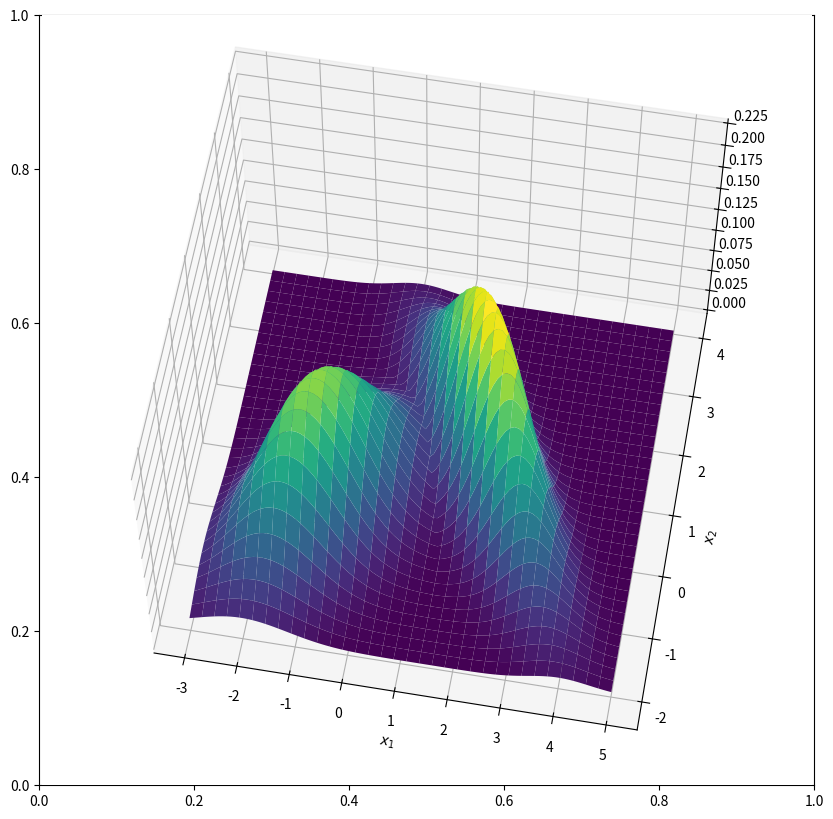
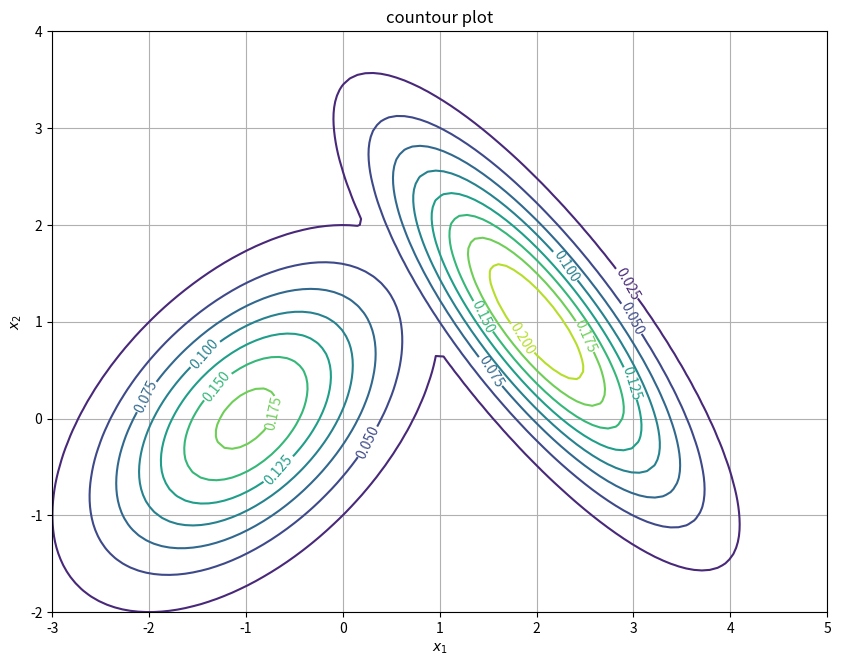

These figures' Python source, in order:
import numpy as np
import matplotlib.pyplot as plt
from matplotlib import cm

def gaussian2D(X1,X2,mu,sigma):
    tensor = np.empty(np.shape(X1) + (2,)) #creates an 100x100x2 tensor for X1 and X2
    tensor[:, :, 0] = X1
    tensor[:, :, 1] = X2
    d = np.shape(mu)[0] #2 dimensional gaussian PDF
    denPart = 1 / np.sqrt(((2 * np.pi) ** d) * (np.linalg.det(sigma)))
    sigmaInv = np.linalg.inv(sigma)
    subtract = tensor - mu

    #bracketPart = np.einsum('ijk,kl->ijl', subtract, sigmaInv)
    #bracketPart = np.einsum('ijk,ijk->ij', bracketPart, subtract)

    bracketMult1 = np.zeros_like(tensor)
    for i in range(0, np.shape(X1)[0]):
        for j in range(0, np.shape(X1)[1]):
            bracketMult1[i, j, :] = subtract[i][j, :] @ sigmaInv

    bracketMult2 = np.zeros((np.shape(X1)[0], np.shape(X1)[1]))
    for i in range(0, np.shape(X1)[0]):
        for j in range(0, np.shape(X1)[1]):
            bracketMult2[i, j] = bracketMult1[i][j, :] @ subtract[i][j, :]

    expPart = np.exp(-0.5 * bracketMult2)
    vecP = denPart * expPart

    return vecP

def maxFunc(pdf1, pdf2):
    maxElems = np.zeros((np.shape(pdf1)[0],np.shape(pdf2)[1]))
    for i in range(np.shape(maxElems)[0]):
        for j in range(np.shape(maxElems)[1]):
            check1 = pdf1[i,j]
            check2 = pdf2[i,j]
            if check1 >= check2:
                maxElems[i,j] = check1
            else:
                maxElems[i,j] = check2

    return maxElems

# Our 2-dimensional distribution will be over variables X1 and X2
N = 100
x1 = np.linspace(-3, 5, N)
x2 = np.linspace(-2, 4, N)
X1, X2 = np.meshgrid(x1, x2)

# Mean vector and covariance matrix
#PDF 1
mu1 = np.array([2, 1])
Sigma1 = np.array([[1, -1], [-1, 1.5]])
#PDF 2
mu2 = np.array([-1, 0])
Sigma2 = np.array([[1, 0.5], [0.5, 1]])

Z1 = gaussian2D(X1,X2,mu1,Sigma1)
Z2 = gaussian2D(X1,X2,mu2,Sigma2)
F = maxFunc(Z1,Z2)

fig, ax = plt.subplots(figsize=(10,10))
ax = plt.axes(projection='3d')

ax.plot_surface(X1, X2, F, rstride=3, cstride=3, cmap=cm.viridis)
ax.view_init(60,-80)
ax.set_xlabel(r'$x_1$')
ax.set_ylabel(r'$x_2$')
plt.show()

fig, ax = plt.subplots(figsize=(10,10))
cs = ax.contour(X1, X2, F, 10)
ax.clabel(cs, inline=True, fontsize=10)
ax.set_aspect('equal')
ax.set_title('countour plot')
ax.set_xlabel(r'$x_1$')
ax.set_ylabel(r'$x_2$')
plt.grid()
plt.show()
